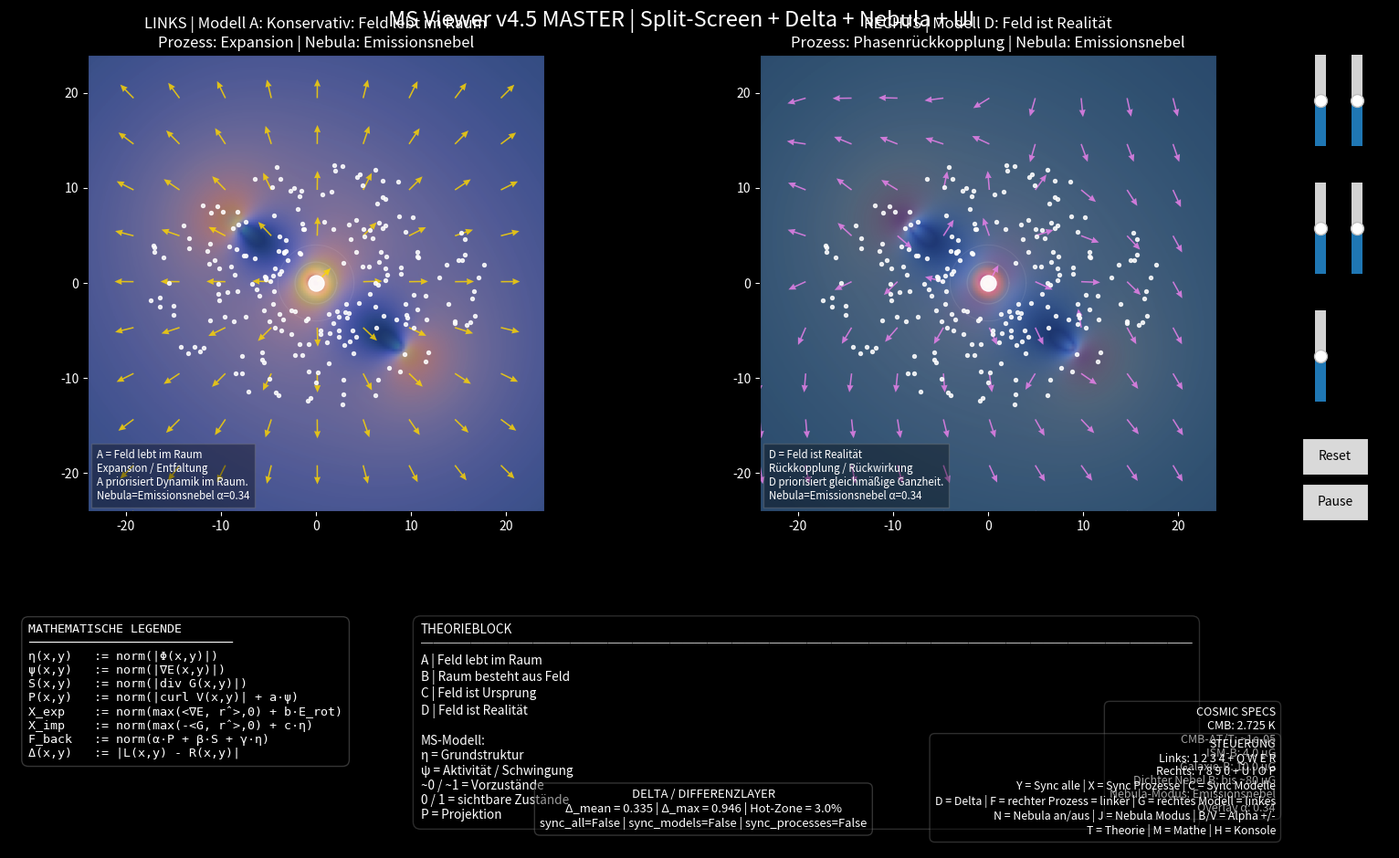

Python code for this plot: (Note: this script raises an exception after producing the figure.)
import numpy as np
import matplotlib.pyplot as plt
import matplotlib.animation as animation
from matplotlib.widgets import Slider, Button, CheckButtons

# ============================================================
# MS VIEWER v4.5 MASTER
# Split-Screen + Nebula + Delta + UI + Layer-Regler
# ============================================================

np.random.seed(7)

# ============================================================
# 1) COSMIC SPECS / PARAMETER
# ============================================================
CMB_TEMP_K = 2.725
CMB_ANISO_LEVEL = 1e-5
B_ISM_UG = 4.0
B_GALAXY_TOTAL_UG = 10.0
B_DENSE_NEBULA_UG = 80.0

G = 1.0
grid_size = 180
space_size = 24.0
num_particles = 220
dt = 0.022
softening = 0.9
step_arrow = 18
trail_length = 14
frames = 900

cores = [
    (0.0, 0.0, 520.0),
    (-8.0, 6.0, 120.0),
    (9.0, -7.0, 105.0),
]

# ============================================================
# 2) HILFSFUNKTIONEN
# ============================================================
def normalize(arr):
    arr = np.array(arr, dtype=float)
    arr = arr - np.min(arr)
    return arr / (np.max(arr) + 1e-9)

def unit_vectors(FX, FY):
    n = np.sqrt(FX**2 + FY**2) + 1e-9
    return FX / n, FY / n

def short_model_text(model_id):
    return {
        1: "A = Feld lebt im Raum",
        2: "B = Raum besteht aus Feld",
        3: "C = Feld ist Ursprung",
        4: "D = Feld ist Realität",
    }[model_id]

def short_process_text(process_key):
    return {
        "expansion": "Expansion / Entfaltung",
        "phase": "Phase / Schichtung / Wirbel",
        "implosion": "Implosion / Verdichtung",
        "feedback": "Rückkopplung / Rückwirkung",
    }[process_key]

def model_weights_text(model_id):
    return {
        1: "A priorisiert Dynamik im Raum.",
        2: "B priorisiert Feldhaftigkeit des Raums.",
        3: "C priorisiert Ursprung / Tiefe η.",
        4: "D priorisiert gleichmäßige Ganzheit.",
    }[model_id]

def nebula_mode_name(mode):
    return {
        1: "Emissionsnebel",
        2: "Reflexionsnebel",
        3: "Dunkelnebel",
        4: "Magnetische Inseln",
    }[mode]

# ============================================================
# 3) GRID / RAUM
# ============================================================
x = np.linspace(-space_size, space_size, grid_size)
y = np.linspace(-space_size, space_size, grid_size)
X, Y = np.meshgrid(x, y)
R0 = np.sqrt(X**2 + Y**2 + 1e-9)
RX, RY = X / R0, Y / R0

# ============================================================
# 4) BASISFELDER
# ============================================================
potential = np.zeros_like(X, dtype=float)
gravity_strength = np.zeros_like(X, dtype=float)
GX = np.zeros_like(X, dtype=float)
GY = np.zeros_like(X, dtype=float)
VX = np.zeros_like(X, dtype=float)
VY = np.zeros_like(X, dtype=float)

for cx, cy, mass in cores:
    dx = X - cx
    dy = Y - cy
    R = np.sqrt(dx**2 + dy**2 + softening**2)

    potential += -G * mass / R
    gravity_strength += G * mass / (R**2)
    GX += -G * mass * dx / (R**3)
    GY += -G * mass * dy / (R**3)

    v_mag = np.sqrt(G * mass / R)
    VX += -dy / R * v_mag
    VY +=  dx / R * v_mag

Gmag = np.sqrt(GX**2 + GY**2) + 1e-9
Vmag = np.sqrt(VX**2 + VY**2) + 1e-9
rot_energy = 0.5 * (Vmag**2)
energy_field = gravity_strength + rot_energy

# ============================================================
# 5) ABGELEITETE FELDER / MS-BASIS
# ============================================================
eta_depth = normalize(np.abs(potential))

gradEx, gradEy = np.gradient(energy_field)
gradE_mag = np.sqrt(gradEx**2 + gradEy**2)
psi_activity = normalize(gradE_mag)

partial_gx_x = np.gradient(GX, axis=1)
partial_gy_y = np.gradient(GY, axis=0)
grav_div = partial_gx_x + partial_gy_y
structure_flux = normalize(np.abs(grav_div))

partial_vy_x = np.gradient(VY, axis=1)
partial_vx_y = np.gradient(VX, axis=0)
vorticity = partial_vy_x - partial_vx_y
phase_field = normalize(np.abs(vorticity) + 0.65 * psi_activity)

radial_energy = gradEx * RX + gradEy * RY
expansion_driver = normalize(np.clip(radial_energy, 0, None) + 0.35 * rot_energy)

radial_gravity_inward = -(GX * RX + GY * RY)
implosion_driver = normalize(np.clip(radial_gravity_inward, 0, None) + 0.30 * eta_depth)

phase_feedback = normalize(0.45 * phase_field + 0.30 * structure_flux + 0.25 * eta_depth)

hidden_0 = normalize(0.70 * eta_depth + 0.30 * psi_activity)
hidden_1 = normalize(0.45 * eta_depth + 0.55 * psi_activity)

ms_layer_base = normalize(
    0.45 * eta_depth +
    0.30 * psi_activity +
    0.25 * normalize(energy_field)
)

# ============================================================
# 6) PROZESS-RICHTUNGEN
# ============================================================
EXPX, EXPY = RX * (0.3 + expansion_driver), RY * (0.3 + expansion_driver)
IMPX, IMPY = -RX * (0.3 + implosion_driver), -RY * (0.3 + implosion_driver)
PHX, PHY = -RY * (0.3 + phase_field), RX * (0.3 + phase_field)
FBX = normalize(gradEx) - normalize(GX)
FBY = normalize(gradEy) - normalize(GY)
FBX, FBY = unit_vectors(FBX, FBY)

PROCESS_ARROWS = {
    "expansion": (EXPX, EXPY, "gold"),
    "phase": (PHX, PHY, "cyan"),
    "implosion": (IMPX, IMPY, "deepskyblue"),
    "feedback": (FBX, FBY, "violet"),
}

# ============================================================
# 7) NEBULA SPACE LAYER
# ============================================================
B_factor = np.clip(
    (B_GALAXY_TOTAL_UG - B_ISM_UG) / max(B_DENSE_NEBULA_UG - B_ISM_UG, 1e-9),
    0,
    1
)

nebula_dust = normalize(0.50 * eta_depth + 0.30 * structure_flux + 0.20 * (1 - normalize(Vmag)))
nebula_emission = normalize(0.50 * phase_field + 0.30 * psi_activity + 0.20 * expansion_driver)

star_glow = np.zeros_like(X, dtype=float)
for cx, cy, mass in cores:
    d = np.sqrt((X - cx)**2 + (Y - cy)**2 + 1.4)
    star_glow += (mass / np.max([c[2] for c in cores])) / d
star_glow = normalize(star_glow)

nebula_reflection = normalize(0.60 * nebula_dust + 0.40 * star_glow)
nebula_dark = normalize(0.70 * nebula_dust + 0.30 * (1 - star_glow))
magnetic_filaments = normalize(np.abs(np.gradient(GX, axis=0)) + np.abs(np.gradient(GY, axis=1)))
magnetic_islands = normalize((1 - B_factor) * phase_field + B_factor * (0.55 * magnetic_filaments + 0.45 * structure_flux))

NEBULA_FIELDS = {
    1: (nebula_emission, "turbo"),
    2: (nebula_reflection, "Blues_r"),
    3: (nebula_dark, "Greys"),
    4: (magnetic_islands, "cubehelix"),
}

# ============================================================
# 8) VERGLEICHSMODELLE
# ============================================================
model_A = {
    "expansion": normalize(0.55 * expansion_driver + 0.30 * rot_energy + 0.15 * psi_activity),
    "phase": normalize(0.50 * phase_field + 0.35 * psi_activity + 0.15 * structure_flux),
    "implosion": normalize(0.60 * implosion_driver + 0.25 * gravity_strength + 0.15 * eta_depth),
    "feedback": normalize(0.45 * phase_feedback + 0.35 * structure_flux + 0.20 * psi_activity),
}
model_B = {
    "expansion": normalize(0.35 * expansion_driver + 0.40 * eta_depth + 0.25 * psi_activity),
    "phase": normalize(0.30 * phase_field + 0.45 * eta_depth + 0.25 * structure_flux),
    "implosion": normalize(0.35 * implosion_driver + 0.45 * eta_depth + 0.20 * gravity_strength),
    "feedback": normalize(0.30 * phase_feedback + 0.45 * eta_depth + 0.25 * structure_flux),
}
model_C = {
    "expansion": normalize(0.25 * expansion_driver + 0.50 * eta_depth + 0.25 * phase_field),
    "phase": normalize(0.20 * phase_field + 0.55 * eta_depth + 0.25 * psi_activity),
    "implosion": normalize(0.25 * implosion_driver + 0.55 * eta_depth + 0.20 * structure_flux),
    "feedback": normalize(0.25 * phase_feedback + 0.50 * eta_depth + 0.25 * phase_field),
}
model_D = {
    "expansion": normalize(0.25 * expansion_driver + 0.25 * eta_depth + 0.25 * phase_field + 0.25 * structure_flux),
    "phase": normalize(0.25 * phase_field + 0.25 * psi_activity + 0.25 * eta_depth + 0.25 * structure_flux),
    "implosion": normalize(0.25 * implosion_driver + 0.25 * gravity_strength + 0.25 * eta_depth + 0.25 * structure_flux),
    "feedback": normalize(0.25 * phase_feedback + 0.25 * eta_depth + 0.25 * phase_field + 0.25 * structure_flux),
}

MODELS = {
    1: ("A", "Konservativ: Feld lebt im Raum", model_A),
    2: ("B", "Raum besteht aus Feld", model_B),
    3: ("C", "Feld ist Ursprung", model_C),
    4: ("D", "Feld ist Realität", model_D),
}
PROCESSES = {
    1: ("expansion", "Expansion"),
    2: ("phase", "Phasenstruktur"),
    3: ("implosion", "Implosion"),
    4: ("feedback", "Phasenrückkopplung"),
}
CMAPS = {
    "expansion": "inferno",
    "phase": "viridis",
    "implosion": "plasma",
    "feedback": "magma",
}

# ============================================================
# 9) PFEIL-CACHE
# ============================================================
Xs = X[::step_arrow, ::step_arrow]
Ys = Y[::step_arrow, ::step_arrow]
ARROW_CACHE = {}
for key, (FX, FY, _) in PROCESS_ARROWS.items():
    FXs = FX[::step_arrow, ::step_arrow]
    FYs = FY[::step_arrow, ::step_arrow]
    ARROW_CACHE[key] = unit_vectors(FXs, FYs)

# ============================================================
# 10) TESTTEILCHEN + TRAILS
# ============================================================
angles = np.random.uniform(0, 2 * np.pi, num_particles)
radii = np.random.uniform(4.0, 18.0, num_particles)

px = radii * np.cos(angles)
py = 0.72 * radii * np.sin(angles)
pvx = np.zeros(num_particles)
pvy = np.zeros(num_particles)

for i in range(num_particles):
    vx_sum = 0.0
    vy_sum = 0.0
    for cx, cy, mass in cores:
        dx = px[i] - cx
        dy = py[i] - cy
        r = np.sqrt(dx**2 + dy**2 + softening**2)
        v = np.sqrt(G * mass / r)
        vx_sum += -dy / r * v
        vy_sum +=  dx / r * v
    pvx[i] = vx_sum
    pvy[i] = vy_sum

pvx += np.random.normal(0, 0.03, num_particles)
pvy += np.random.normal(0, 0.03, num_particles)

trail_x = [px.copy() for _ in range(trail_length)]
trail_y = [py.copy() for _ in range(trail_length)]

# ============================================================
# 11) FIGURE / LAYOUT
# ============================================================
fig = plt.figure(figsize=(16, 10), facecolor="black")

# Panels
ax_left = fig.add_axes([0.04, 0.42, 0.42, 0.50], facecolor="black")
ax_right = fig.add_axes([0.50, 0.42, 0.42, 0.50], facecolor="black")
ax_bottom = fig.add_axes([0.04, 0.05, 0.88, 0.26], facecolor="black")
ax_bottom.axis("off")

# UI axes
ax_eta = fig.add_axes([0.93, 0.82, 0.015, 0.10], facecolor="dimgray")
ax_psi = fig.add_axes([0.955, 0.82, 0.015, 0.10], facecolor="dimgray")
ax_ms  = fig.add_axes([0.93, 0.68, 0.015, 0.10], facecolor="dimgray")
ax_en  = fig.add_axes([0.955, 0.68, 0.015, 0.10], facecolor="dimgray")
ax_neb = fig.add_axes([0.93, 0.54, 0.015, 0.10], facecolor="dimgray")

ax_reset = fig.add_axes([0.925, 0.46, 0.045, 0.04])
ax_pause = fig.add_axes([0.925, 0.41, 0.045, 0.04])
ax_checks = fig.add_axes([0.925, 0.22, 0.06, 0.14], facecolor="black")

state = {
    "left_model": 1,
    "left_process": 1,
    "right_model": 4,
    "right_process": 4,
    "show_theory": True,
    "show_math": True,
    "show_delta": True,
    "sync_all": False,
    "sync_models": False,
    "sync_processes": False,
    "show_nebula": True,
    "nebula_mode": 1,
    "nebula_alpha": 0.34,
    "show_energy": True,
    "show_ms": True,
    "show_particles": True,
    "paused": False,
}

# ============================================================
# 12) PANEL-FUNKTIONEN
# ============================================================
def get_panel_data(model_id, process_id):
    process_key = PROCESSES[process_id][0]
    return MODELS[model_id][2][process_key]

def current_scaled_fields():
    eta = slider_eta.val
    psi = slider_psi.val
    ms = slider_ms.val
    en = slider_en.val
    neb = slider_neb.val

    eta_mix = normalize(eta_depth * eta)
    psi_mix = normalize(psi_activity * psi)
    en_mix  = normalize(energy_field * en)

    ms_mix = normalize(
        0.45 * eta_mix +
        0.30 * psi_mix +
        0.25 * en_mix
    ) * ms

    neb_data, neb_cmap = NEBULA_FIELDS[state["nebula_mode"]]
    neb_mix = normalize(
        0.55 * (neb_data * neb) +
        0.20 * eta_mix +
        0.15 * psi_mix +
        0.10 * ms_mix
    )

    return eta_mix, psi_mix, en_mix, ms_mix, neb_mix, neb_cmap

def setup_panel(ax, model_id, process_id, title_prefix):
    process_key = PROCESSES[process_id][0]
    data = get_panel_data(model_id, process_id)
    arrows = ARROW_CACHE[process_key]
    arrow_color = PROCESS_ARROWS[process_key][2]
    _, _, en_mix, ms_mix, neb_mix, neb_cmap = current_scaled_fields()

    base_mix = normalize(0.70 * data + 0.20 * en_mix + 0.10 * ms_mix)

    im = ax.imshow(
        base_mix,
        extent=[-space_size, space_size, -space_size, space_size],
        origin="lower",
        cmap=CMAPS[process_key],
        alpha=0.98,
    )

    nebula_overlay = ax.imshow(
        neb_mix,
        extent=[-space_size, space_size, -space_size, space_size],
        origin="lower",
        cmap=neb_cmap,
        alpha=state["nebula_alpha"] if state["show_nebula"] else 0.0,
        vmin=0.0,
        vmax=1.0,
    )

    ms_overlay = ax.imshow(
        ms_mix,
        extent=[-space_size, space_size, -space_size, space_size],
        origin="lower",
        cmap="cool",
        alpha=0.18 if state["show_ms"] else 0.0,
        vmin=0.0,
        vmax=1.0,
    )

    energy_overlay = ax.imshow(
        en_mix,
        extent=[-space_size, space_size, -space_size, space_size],
        origin="lower",
        cmap="inferno",
        alpha=0.18 if state["show_energy"] else 0.0,
        vmin=0.0,
        vmax=1.0,
    )

    quiv = ax.quiver(
        Xs, Ys, arrows[0], arrows[1],
        color=arrow_color,
        alpha=0.82,
        scale=24,
        width=0.0031,
        headwidth=4.6,
        headlength=5.2,
        headaxislength=4.9,
    )

    # center + rings
    ax.scatter([0], [0], s=150, c="white", alpha=0.95)
    ring_angles = np.linspace(0, 2*np.pi, 300)
    ring1, = ax.plot(2.2*np.cos(ring_angles), 2.2*np.sin(ring_angles), linewidth=1.0, alpha=0.10, color="white")
    ring2, = ax.plot(4.0*np.cos(ring_angles), 4.0*np.sin(ring_angles), linewidth=0.8, alpha=0.08, color="white")

    trail_scatters = []
    for i in range(trail_length):
        alpha = (i + 1) / trail_length * 0.08
        size = 1.5 + (i / trail_length) * 4
        sc = ax.scatter([], [], s=size, c="white", alpha=alpha)
        trail_scatters.append(sc)

    particles = ax.scatter(px, py, s=8, c="white", alpha=0.84)

    ax.set_xlim(-space_size, space_size)
    ax.set_ylim(-space_size, space_size)
    ax.tick_params(colors="white")

    title = ax.set_title(title_prefix, color="white", fontsize=12)

    mini_legend = ax.text(
        0.02, 0.02, "",
        transform=ax.transAxes,
        color="white",
        fontsize=8.3,
        va="bottom",
        bbox=dict(facecolor="black", alpha=0.36, edgecolor="gray"),
    )

    delta_overlay = ax.imshow(
        np.zeros_like(data),
        extent=[-space_size, space_size, -space_size, space_size],
        origin="lower",
        cmap="coolwarm",
        alpha=0.0,
        vmin=0.0,
        vmax=1.0,
    )

    return {
        "ax": ax,
        "im": im,
        "nebula_overlay": nebula_overlay,
        "ms_overlay": ms_overlay,
        "energy_overlay": energy_overlay,
        "delta_overlay": delta_overlay,
        "quiv": quiv,
        "particles": particles,
        "trail_scatters": trail_scatters,
        "ring1": ring1,
        "ring2": ring2,
        "title": title,
        "mini_legend": mini_legend,
        "title_prefix": title_prefix,
    }

# ============================================================
# 13) UI WIDGETS
# ============================================================
slider_eta = Slider(ax_eta, "η", 0.0, 2.0, valinit=1.0, orientation="vertical")
slider_psi = Slider(ax_psi, "ψ", 0.0, 2.0, valinit=1.0, orientation="vertical")
slider_ms  = Slider(ax_ms,  "MS", 0.0, 2.0, valinit=1.0, orientation="vertical")
slider_en  = Slider(ax_en,  "E",  0.0, 2.0, valinit=1.0, orientation="vertical")
slider_neb = Slider(ax_neb, "N",  0.0, 2.0, valinit=1.0, orientation="vertical")

btn_reset = Button(ax_reset, "Reset")
btn_pause = Button(ax_pause, "Pause")
checks = CheckButtons(
    ax_checks,
    ["Nebula", "Energy", "MS", "Particles"],
    [True, True, True, True]
)

# ============================================================
# 14) PANELS ERZEUGEN
# ============================================================
left_panel = setup_panel(ax_left, state["left_model"], state["left_process"], "LINKS")
right_panel = setup_panel(ax_right, state["right_model"], state["right_process"], "RECHTS")

fig.suptitle(
    "MS Viewer v4.5 MASTER | Split-Screen + Delta + Nebula + UI",
    color="white",
    fontsize=17,
    y=0.97,
)

# ============================================================
# 15) BOTTOM INFOS
# ============================================================
math_legend_text = (
    "MATHEMATISCHE LEGENDE\n"
    "────────────────────────────\n"
    "η(x,y)   := norm(|Φ(x,y)|)\n"
    "ψ(x,y)   := norm(|∇E(x,y)|)\n"
    "S(x,y)   := norm(|div G(x,y)|)\n"
    "P(x,y)   := norm(|curl V(x,y)| + a·ψ)\n"
    "X_exp    := norm(max(<∇E, r̂>,0) + b·E_rot)\n"
    "X_imp    := norm(max(-<G, r̂>,0) + c·η)\n"
    "F_back   := norm(α·P + β·S + γ·η)\n"
    "Δ(x,y)   := |L(x,y) - R(x,y)|"
)

theory_text = (
    "THEORIEBLOCK\n"
    "──────────────────────────────────────────────────────────────\n"
    "A | Feld lebt im Raum\n"
    "B | Raum besteht aus Feld\n"
    "C | Feld ist Ursprung\n"
    "D | Feld ist Realität\n\n"
    "MS-Modell:\n"
    "η = Grundstruktur\n"
    "ψ = Aktivität / Schwingung\n"
    "~0 / ~1 = Vorzustände\n"
    "0 / 1 = sichtbare Zustände\n"
    "P = Projektion"
)

math_box = ax_bottom.text(
    0.015, 0.95, math_legend_text,
    transform=ax_bottom.transAxes,
    color="white",
    fontsize=9.6,
    va="top", ha="left",
    family="monospace",
    bbox=dict(facecolor="black", alpha=0.42, edgecolor="gray", boxstyle="round,pad=0.55"),
)

theory_box = ax_bottom.text(
    0.32, 0.95, theory_text,
    transform=ax_bottom.transAxes,
    color="white",
    fontsize=9.8,
    va="top", ha="left",
    bbox=dict(facecolor="black", alpha=0.34, edgecolor="gray", boxstyle="round,pad=0.60"),
)

delta_box = ax_bottom.text(
    0.54, 0.08, "",
    transform=ax_bottom.transAxes,
    color="white",
    fontsize=9.4,
    va="bottom", ha="center",
    bbox=dict(facecolor="black", alpha=0.40, edgecolor="gray", boxstyle="round,pad=0.45"),
)

spec_box = ax_bottom.text(
    0.985, 0.60, "",
    transform=ax_bottom.transAxes,
    color="white",
    fontsize=9.0,
    va="top", ha="right",
    bbox=dict(facecolor="black", alpha=0.36, edgecolor="gray", boxstyle="round,pad=0.45"),
)

controls_box = ax_bottom.text(
    0.985, 0.05,
    "STEUERUNG\n"
    "Links: 1 2 3 4 + Q W E R\n"
    "Rechts: 7 8 9 0 + U I O P\n"
    "Y = Sync alle | X = Sync Prozesse | C = Sync Modelle\n"
    "D = Delta | F = rechter Prozess = linker | G = rechtes Modell = linkes\n"
    "N = Nebula an/aus | J = Nebula Modus | B/V = Alpha +/-\n"
    "T = Theorie | M = Mathe | H = Konsole",
    transform=ax_bottom.transAxes,
    color="white",
    fontsize=8.9,
    va="bottom", ha="right",
    bbox=dict(facecolor="black", alpha=0.36, edgecolor="gray", boxstyle="round,pad=0.45"),
)

# ============================================================
# 16) UPDATE-HILFEN
# ============================================================
def console_legend():
    print("\n" + "=" * 78)
    print("MS VIEWER v4.5 MASTER")
    print("=" * 78)
    print("Modelle: A/B/C/D")
    print("Prozesse: Expansion / Phase / Implosion / Feedback")
    print("Nebula: Emission / Reflection / Dark / Magnetic")
    print(f"CMB: {CMB_TEMP_K:.3f} K | anisotropy ~ {CMB_ANISO_LEVEL:.0e}")
    print(f"ISM-B: {B_ISM_UG:.1f} µG | Galaxy-B: {B_GALAXY_TOTAL_UG:.1f} µG")
    print("=" * 78 + "\n")

def update_specs_box():
    spec_box.set_text(
        "COSMIC SPECS\n"
        f"CMB: {CMB_TEMP_K:.3f} K\n"
        f"CMB-ΔT/T: ~{CMB_ANISO_LEVEL:.0e}\n"
        f"ISM-B: {B_ISM_UG:.1f} μG\n"
        f"Galaxie-B: {B_GALAXY_TOTAL_UG:.1f} μG\n"
        f"Dichter Nebel B: bis ~{B_DENSE_NEBULA_UG:.0f} μG\n"
        f"Nebula-Modus: {nebula_mode_name(state['nebula_mode'])}\n"
        f"Overlay α: {state['nebula_alpha']:.2f}"
    )

def refresh_text_boxes():
    math_box.set_visible(state["show_math"])
    theory_box.set_visible(state["show_theory"])

def update_panel(panel, model_id, process_id):
    model_letter, model_name, model_dict = MODELS[model_id]
    process_key, process_name = PROCESSES[process_id]
    _, _, en_mix, ms_mix, neb_mix, neb_cmap = current_scaled_fields()

    data = model_dict[process_key]
    base_mix = normalize(0.70 * data + 0.20 * en_mix + 0.10 * ms_mix)

    panel["im"].set_array(base_mix)
    panel["im"].set_cmap(CMAPS[process_key])

    panel["nebula_overlay"].set_array(neb_mix)
    panel["nebula_overlay"].set_cmap(neb_cmap)
    panel["nebula_overlay"].set_alpha(state["nebula_alpha"] if state["show_nebula"] else 0.0)

    panel["energy_overlay"].set_array(en_mix)
    panel["energy_overlay"].set_alpha(0.18 if state["show_energy"] else 0.0)

    panel["ms_overlay"].set_array(ms_mix)
    panel["ms_overlay"].set_alpha(0.18 if state["show_ms"] else 0.0)

    U, V = ARROW_CACHE[process_key]
    panel["quiv"].set_UVC(U, V)
    panel["quiv"].set_color(PROCESS_ARROWS[process_key][2])

    panel["particles"].set_alpha(0.84 if state["show_particles"] else 0.0)

    panel["title"].set_text(
        f"{panel['title_prefix']} | Modell {model_letter}: {model_name}\n"
        f"Prozess: {process_name} | Nebula: {nebula_mode_name(state['nebula_mode'])}"
    )

    panel["mini_legend"].set_text(
        f"{short_model_text(model_id)}\n"
        f"{short_process_text(process_key)}\n"
        f"{model_weights_text(model_id)}\n"
        f"Nebula={nebula_mode_name(state['nebula_mode'])} α={state['nebula_alpha']:.2f}"
    )

def compute_delta():
    left = get_panel_data(state["left_model"], state["left_process"])
    right = get_panel_data(state["right_model"], state["right_process"])
    delta = np.abs(left - right)
    return normalize(delta), left, right

def update_delta_overlay():
    delta, left, right = compute_delta()
    alpha = 0.30 if state["show_delta"] else 0.0

    left_panel["delta_overlay"].set_array(delta)
    right_panel["delta_overlay"].set_array(delta)
    left_panel["delta_overlay"].set_alpha(alpha)
    right_panel["delta_overlay"].set_alpha(alpha)

    mean_delta = float(np.mean(np.abs(left - right)))
    max_delta = float(np.max(np.abs(left - right)))
    hot_ratio = float(np.mean(delta > 0.60))

    delta_box.set_text(
        "DELTA / DIFFERENZLAYER\n"
        f"Δ_mean = {mean_delta:.3f} | Δ_max = {max_delta:.3f} | Hot-Zone = {100*hot_ratio:.1f}%\n"
        f"sync_all={state['sync_all']} | sync_models={state['sync_models']} | sync_processes={state['sync_processes']}"
    )
    delta_box.set_visible(state["show_delta"])

def apply_sync_from_left(change_model=False, change_process=False):
    if state["sync_all"] or (state["sync_models"] and change_model):
        state["right_model"] = state["left_model"]
    if state["sync_all"] or (state["sync_processes"] and change_process):
        state["right_process"] = state["left_process"]

def refresh_all():
    update_panel(left_panel, state["left_model"], state["left_process"])
    update_panel(right_panel, state["right_model"], state["right_process"])
    update_delta_overlay()
    update_specs_box()
    refresh_text_boxes()
    fig.canvas.draw_idle()

# ============================================================
# 17) CALLBACKS UI
# ============================================================
def on_slider_change(val):
    refresh_all()

slider_eta.on_changed(on_slider_change)
slider_psi.on_changed(on_slider_change)
slider_ms.on_changed(on_slider_change)
slider_en.on_changed(on_slider_change)
slider_neb.on_changed(on_slider_change)

def reset_all(event):
    slider_eta.reset()
    slider_psi.reset()
    slider_ms.reset()
    slider_en.reset()
    slider_neb.reset()
    state["show_nebula"] = True
    state["show_energy"] = True
    state["show_ms"] = True
    state["show_particles"] = True
    state["paused"] = False
    btn_pause.label.set_text("Pause")
    refresh_all()

btn_reset.on_clicked(reset_all)

def toggle_pause(event):
    state["paused"] = not state["paused"]
    btn_pause.label.set_text("Resume" if state["paused"] else "Pause")

btn_pause.on_clicked(toggle_pause)

def on_checks(label):
    if label == "Nebula":
        state["show_nebula"] = not state["show_nebula"]
    elif label == "Energy":
        state["show_energy"] = not state["show_energy"]
    elif label == "MS":
        state["show_ms"] = not state["show_ms"]
    elif label == "Particles":
        state["show_particles"] = not state["show_particles"]
    refresh_all()

checks.on_clicked(on_checks)

# ============================================================
# 18) TASTATURSTEUERUNG
# ============================================================
def on_key(event):
    key = (event.key or "").lower()

    left_model_map = {"1": 1, "2": 2, "3": 3, "4": 4}
    right_model_map = {"7": 1, "8": 2, "9": 3, "0": 4}
    left_process_map = {"q": 1, "w": 2, "e": 3, "r": 4}
    right_process_map = {"u": 1, "i": 2, "o": 3, "p": 4}

    if key in left_model_map:
        state["left_model"] = left_model_map[key]
        apply_sync_from_left(change_model=True)
        refresh_all()
    elif key in right_model_map:
        state["right_model"] = right_model_map[key]
        refresh_all()
    elif key in left_process_map:
        state["left_process"] = left_process_map[key]
        apply_sync_from_left(change_process=True)
        refresh_all()
    elif key in right_process_map:
        state["right_process"] = right_process_map[key]
        refresh_all()
    elif key == "h":
        console_legend()
    elif key == "t":
        state["show_theory"] = not state["show_theory"]
        refresh_all()
    elif key == "m":
        state["show_math"] = not state["show_math"]
        refresh_all()
    elif key == "d":
        state["show_delta"] = not state["show_delta"]
        refresh_all()
    elif key == "y":
        state["sync_all"] = not state["sync_all"]
        if state["sync_all"]:
            state["sync_models"] = False
            state["sync_processes"] = False
        refresh_all()
    elif key == "x":
        state["sync_processes"] = not state["sync_processes"]
        if state["sync_processes"]:
            state["sync_all"] = False
        refresh_all()
    elif key == "c":
        state["sync_models"] = not state["sync_models"]
        if state["sync_models"]:
            state["sync_all"] = False
        refresh_all()
    elif key == "f":
        state["right_process"] = state["left_process"]
        refresh_all()
    elif key == "g":
        state["right_model"] = state["left_model"]
        refresh_all()
    elif key == "n":
        state["show_nebula"] = not state["show_nebula"]
        refresh_all()
    elif key == "j":
        state["nebula_mode"] += 1
        if state["nebula_mode"] > 4:
            state["nebula_mode"] = 1
        refresh_all()
    elif key == "b":
        state["nebula_alpha"] = min(0.85, state["nebula_alpha"] + 0.05)
        refresh_all()
    elif key == "v":
        state["nebula_alpha"] = max(0.0, state["nebula_alpha"] - 0.05)
        refresh_all()

fig.canvas.mpl_connect("key_press_event", on_key)

# ============================================================
# 19) ANIMATION
# ============================================================
def update(frame):
    global px, py, pvx, pvy, trail_x, trail_y

    if not state["paused"]:
        ax_total = np.zeros(num_particles)
        ay_total = np.zeros(num_particles)

        for cx, cy, mass in cores:
            dx = px - cx
            dy = py - cy
            r = np.sqrt(dx**2 + dy**2 + softening**2)
            ax_total += -G * mass * dx / (r**3)
            ay_total += -G * mass * dy / (r**3)

        pvx += ax_total * dt
        pvy += ay_total * dt
        px += pvx * dt
        py += pvy * dt

        r_out = np.sqrt(px**2 + py**2)
        too_far = r_out > 22.0
        too_close = r_out < 1.15
        reset = too_far | too_close

        if np.any(reset):
            new_angles = np.random.uniform(0, 2*np.pi, np.sum(reset))
            new_radii = np.random.uniform(8.0, 18.0, np.sum(reset))

            px[reset] = new_radii * np.cos(new_angles)
            py[reset] = 0.72 * new_radii * np.sin(new_angles)

            idxs = np.where(reset)[0]
            pvx_reset = np.zeros(len(idxs))
            pvy_reset = np.zeros(len(idxs))

            for j, i in enumerate(idxs):
                vx_sum = 0.0
                vy_sum = 0.0
                for cx, cy, mass in cores:
                    dx = px[i] - cx
                    dy = py[i] - cy
                    r = np.sqrt(dx**2 + dy**2 + softening**2)
                    v = np.sqrt(G * mass / r)
                    vx_sum += -dy / r * v
                    vy_sum += dx / r * v
                pvx_reset[j] = vx_sum
                pvy_reset[j] = vy_sum

            pvx[reset] = pvx_reset
            pvy[reset] = pvy_reset

        trail_x.pop(0)
        trail_y.pop(0)
        trail_x.append(px.copy())
        trail_y.append(py.copy())

        offsets = np.column_stack([px, py])
        left_panel["particles"].set_offsets(offsets)
        right_panel["particles"].set_offsets(offsets)

        for i, sc in enumerate(left_panel["trail_scatters"]):
            sc.set_offsets(np.column_stack([trail_x[i], trail_y[i]]))
            sc.set_alpha(((i + 1) / trail_length * 0.08) if state["show_particles"] else 0.0)

        for i, sc in enumerate(right_panel["trail_scatters"]):
            sc.set_offsets(np.column_stack([trail_x[i], trail_y[i]]))
            sc.set_alpha(((i + 1) / trail_length * 0.08) if state["show_particles"] else 0.0)

        scale = 1.0 + 0.010 * np.sin(frame * 0.05)
        for ax in [ax_left, ax_right]:
            ax.set_xlim(-space_size * scale, space_size * scale)
            ax.set_ylim(-space_size * scale, space_size * scale)

        left_panel["ring1"].set_alpha(0.08 + 0.05 * np.sin(frame * 0.12))
        left_panel["ring2"].set_alpha(0.06 + 0.04 * np.sin(frame * 0.08 + 0.6))
        right_panel["ring1"].set_alpha(0.08 + 0.05 * np.sin(frame * 0.12))
        right_panel["ring2"].set_alpha(0.06 + 0.04 * np.sin(frame * 0.08 + 0.6))

    return [
        left_panel["particles"], right_panel["particles"],
        left_panel["im"], right_panel["im"],
        left_panel["nebula_overlay"], right_panel["nebula_overlay"],
        left_panel["energy_overlay"], right_panel["energy_overlay"],
        left_panel["ms_overlay"], right_panel["ms_overlay"],
        left_panel["delta_overlay"], right_panel["delta_overlay"],
        left_panel["quiv"], right_panel["quiv"],
        left_panel["title"], right_panel["title"],
        left_panel["mini_legend"], right_panel["mini_legend"],
        left_panel["ring1"], left_panel["ring2"],
        right_panel["ring1"], right_panel["ring2"],
        math_box, theory_box, controls_box, spec_box, delta_box,
        *left_panel["trail_scatters"], *right_panel["trail_scatters"]
    ]

# ============================================================
# 20) START
# ============================================================
console_legend()
update_specs_box()
refresh_all()

ani = animation.FuncAnimation(
    fig, update, frames=frames, interval=30, blit=False
)

plt.show()
print("Füge das vollständige v4.5-Master-Script als Datei hinzu.")
print("Speichere es unter /mnt/data/ms_viewer_v45_master.py")
path = "/mnt/data/ms_viewer_v45_master.py"
with open(path, "w", encoding="utf-8") as f:
    f.write(__import__("inspect").getsource(normalize).split("def normalize",1)[0])  # no-op placeholder
print(path)
